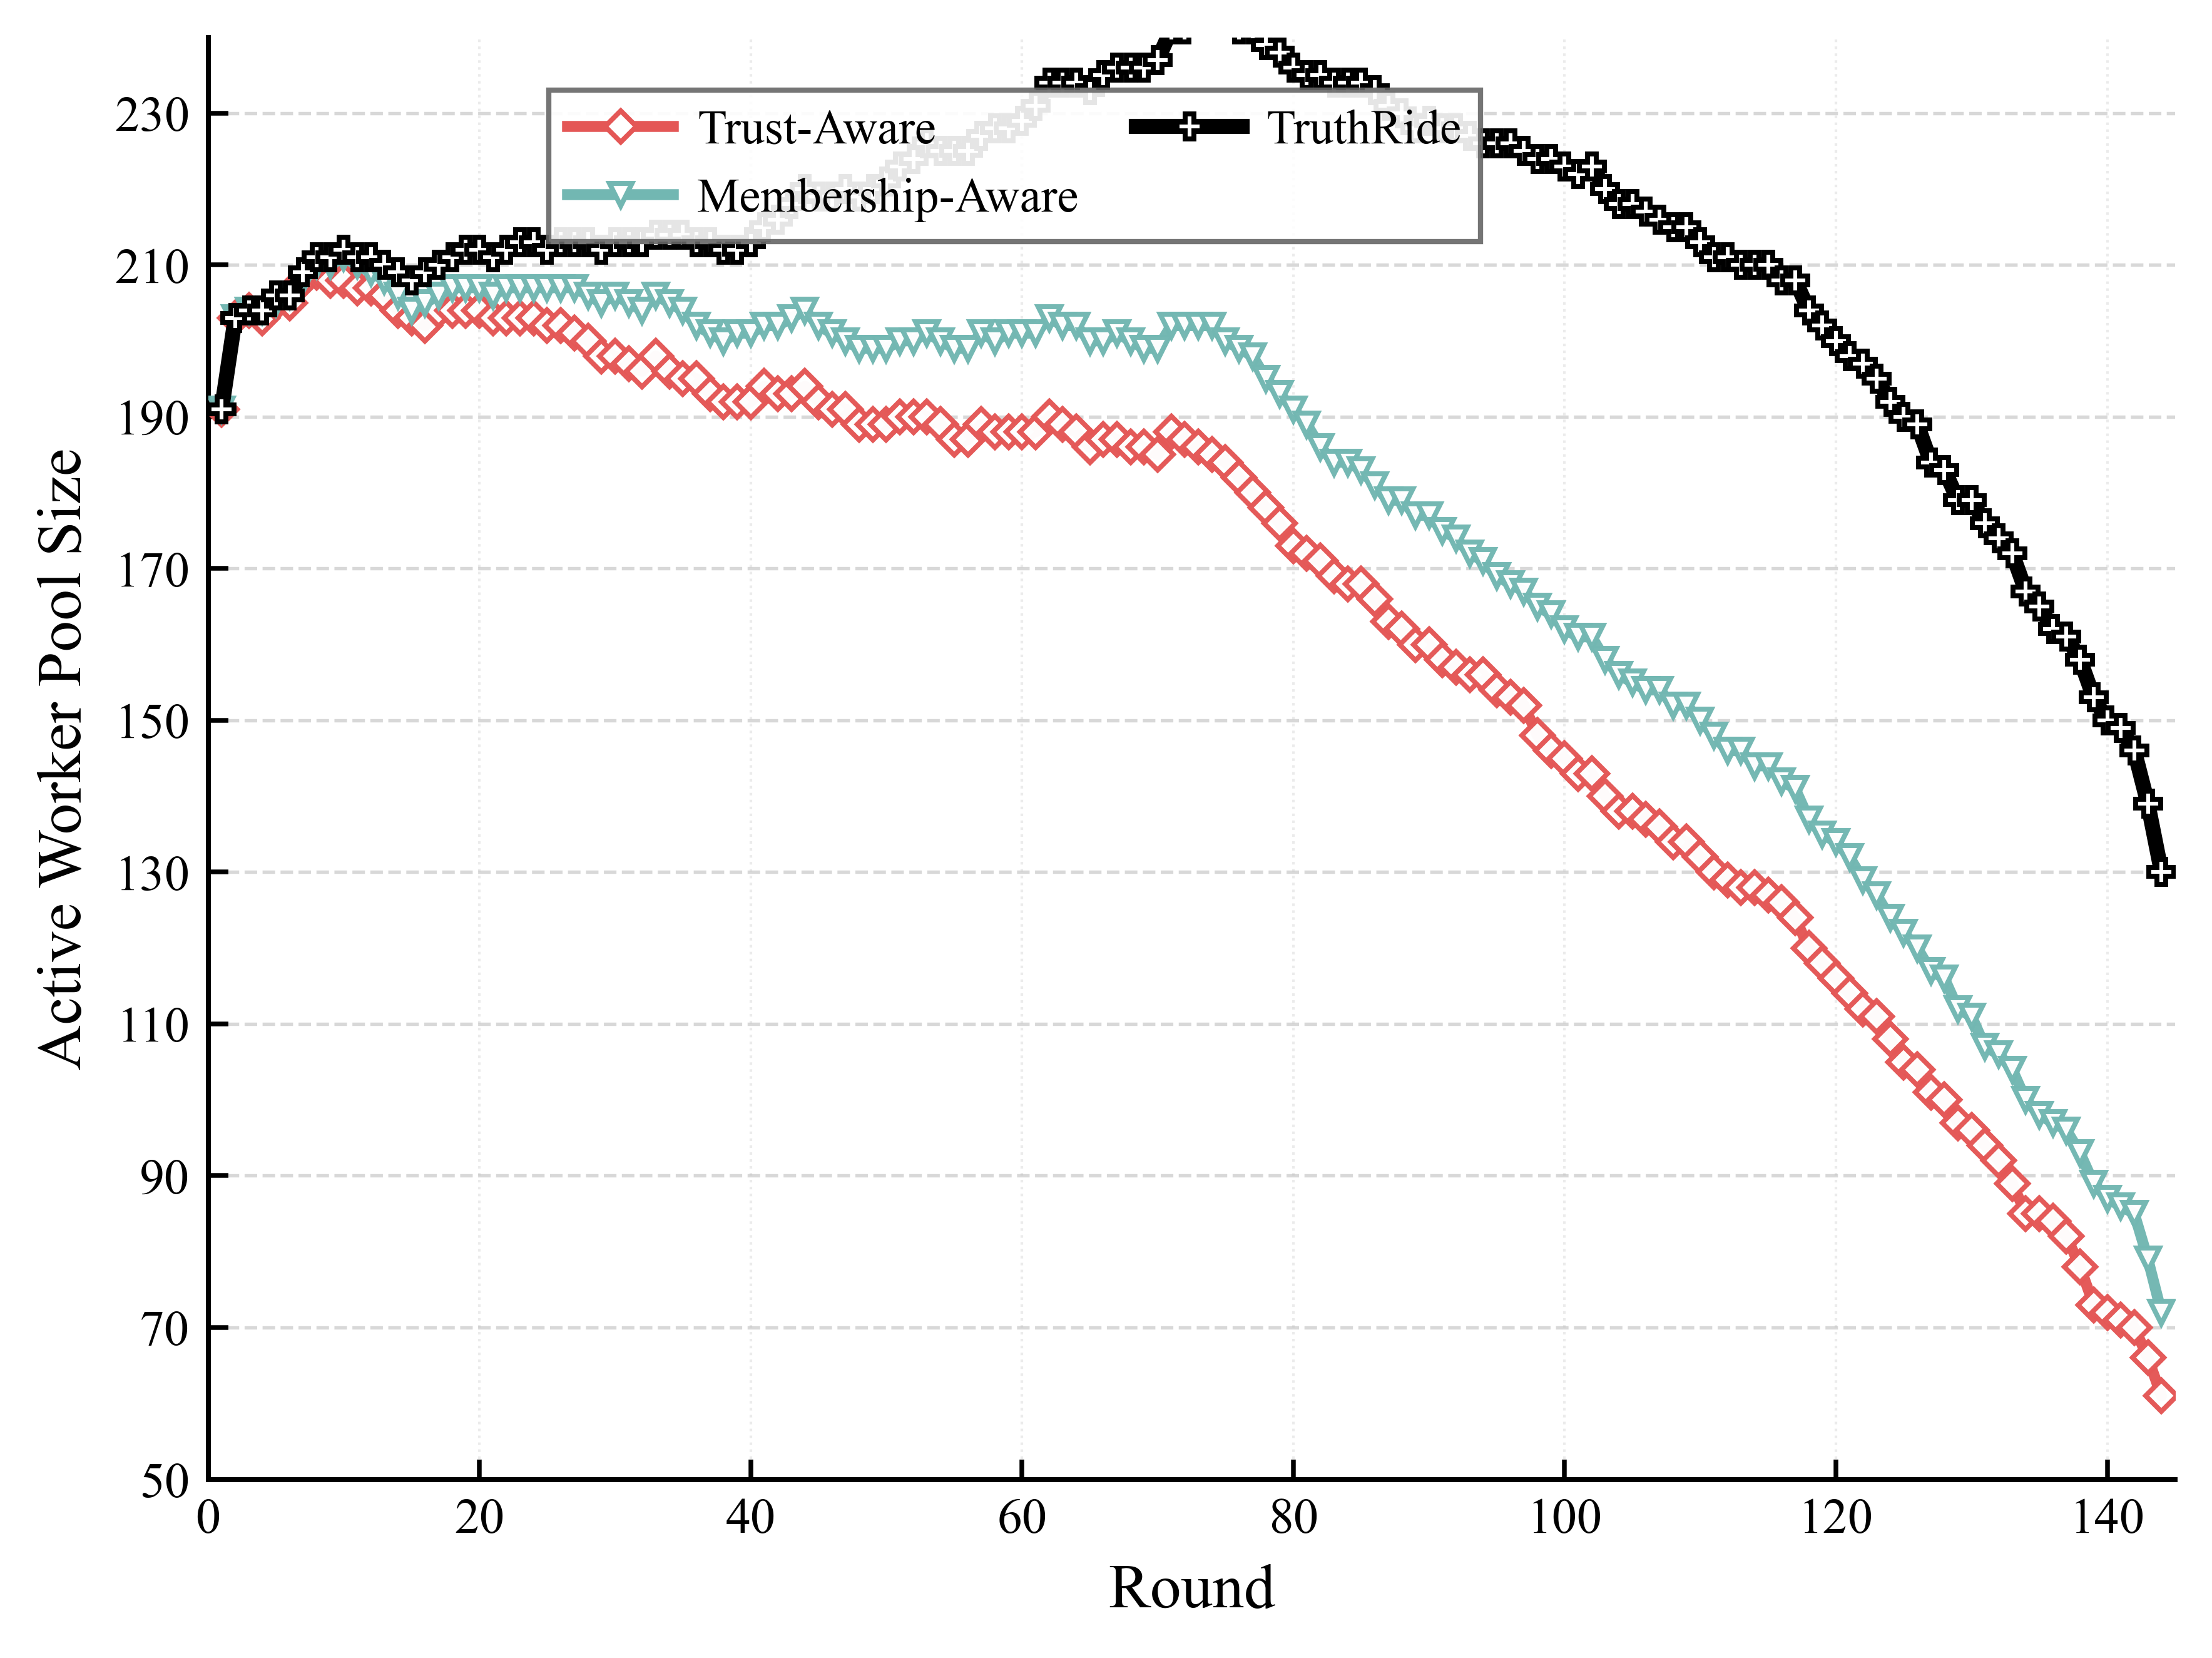

The data file committed next to this chart (first rows):
round, trust_aware, membership_aware, truthride
1, 191.0, 191.0, 191.0
2, 203.0, 203.0, 203.0
3, 204.0, 204.0, 204.0
4, 203.0, 204.0, 204.0
5, 205.0, 205.0, 206.0
6, 205.0, 206.0, 206.0
7, 208.0, 208.0, 209.0
8, 209.0, 210.0, 211.0
9, 208.0, 210.0, 211.0
10, 208.0, 211.0, 212.0
11, 207.0, 210.0, 211.0
12, 207.0, 209.0, 211.0
13, 206.0, 208.0, 210.0
14, 204.0, 206.0, 209.0
15, 203.0, 204.0, 208.0
16, 202.0, 205.0, 209.0
17, 204.0, 206.0, 210.0
18, 204.0, 207.0, 211.0
19, 204.0, 207.0, 212.0
20, 204.0, 207.0, 212.0
21, 203.0, 206.0, 211.0
22, 203.0, 207.0, 212.0
23, 203.0, 207.0, 213.0
24, 203.0, 207.0, 213.0
25, 202.0, 207.0, 212.0
26, 202.0, 207.0, 213.0
27, 201.0, 207.0, 213.0
28, 200.0, 206.0, 213.0
29, 198.0, 205.0, 212.0
30, 198.0, 206.0, 213.0
31, 197.0, 205.0, 213.0
32, 196.0, 204.0, 213.0
33, 198.0, 206.0, 214.0
34, 196.0, 205.0, 214.0
35, 195.0, 204.0, 214.0
36, 195.0, 202.0, 213.0
37, 193.0, 201.0, 213.0
38, 192.0, 200.0, 212.0
39, 192.0, 201.0, 212.0
40, 192.0, 201.0, 213.0
41, 194.0, 202.0, 215.0
42, 193.0, 202.0, 216.0
43, 193.0, 203.0, 218.0
44, 194.0, 204.0, 220.0
45, 192.0, 202.0, 219.0
46, 191.0, 201.0, 219.0
47, 191.0, 200.0, 220.0
48, 189.0, 199.0, 219.0
49, 189.0, 199.0, 220.0
50, 189.0, 199.0, 221.0
51, 190.0, 200.0, 223.0
52, 190.0, 200.0, 224.0
53, 190.0, 201.0, 226.0
54, 189.0, 200.0, 225.0
55, 187.0, 199.0, 225.0
56, 187.0, 199.0, 225.0
57, 189.0, 201.0, 227.0
58, 188.0, 200.0, 228.0
59, 188.0, 201.0, 228.0
60, 188.0, 201.0, 229.0
... 84 more rows
